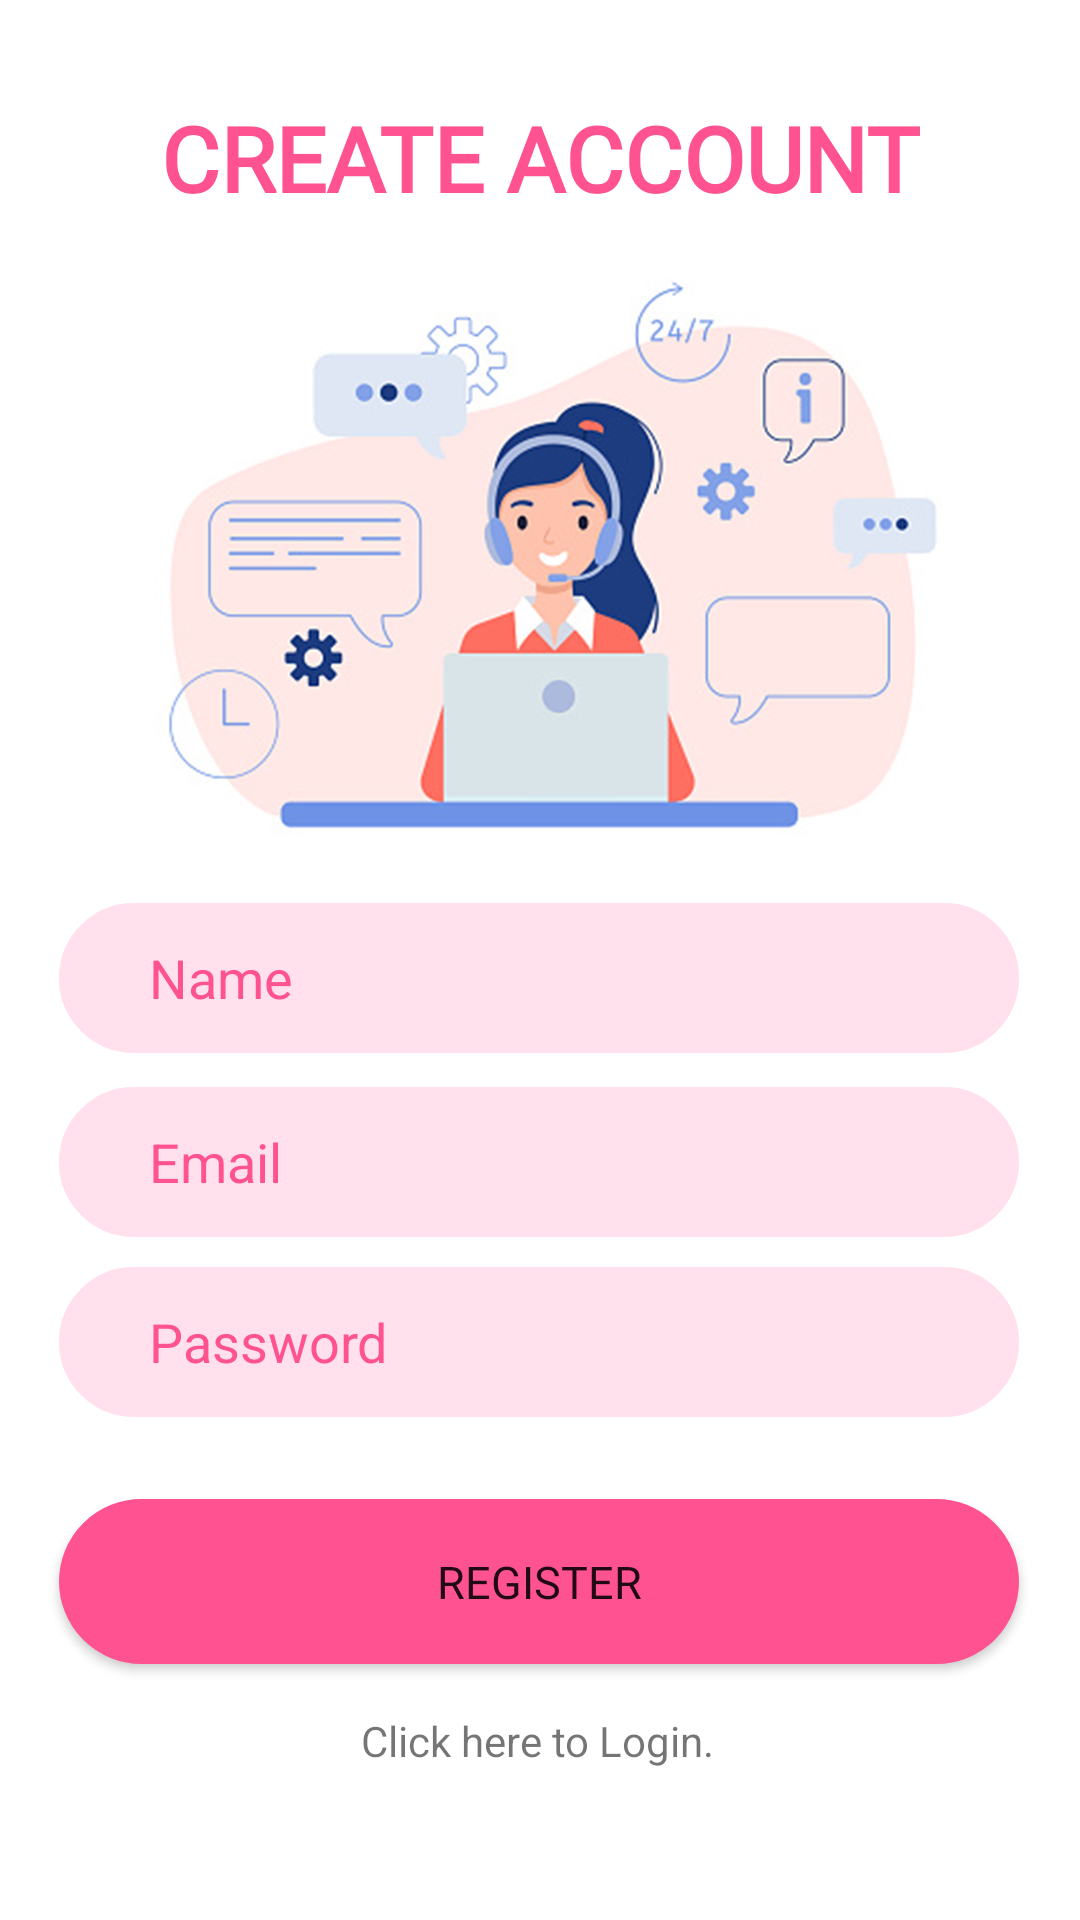

Produce the Android XML layout that renders to this screen, including the resource entries it uses.
<!-- AndroidManifest.xml: application theme Theme.Remindme -->
<!-- res/layout/activity_register.xml -->
<?xml version="1.0" encoding="utf-8"?>
<androidx.constraintlayout.widget.ConstraintLayout xmlns:android="http://schemas.android.com/apk/res/android"
    xmlns:app="http://schemas.android.com/apk/res-auto"
    xmlns:tools="http://schemas.android.com/tools"
    android:layout_width="match_parent"
    android:layout_height="match_parent"
    android:background="@drawable/registerbg"
    tools:context=".activity_register">

    <TextView
        android:id="@+id/textView"
        android:layout_width="wrap_content"
        android:layout_height="wrap_content"
        android:fontFamily="@font/doppio_one"
        android:textColor="#ff5291"
        android:textSize="30dp"
        android:textStyle="bold"
        android:text="CREATE ACCOUNT"
        app:layout_constraintBottom_toBottomOf="parent"
        app:layout_constraintEnd_toEndOf="parent"
        app:layout_constraintStart_toStartOf="parent"
        app:layout_constraintTop_toTopOf="parent"
        app:layout_constraintVertical_bias="0.054" />

    <EditText
        android:id="@+id/editRegName"
        android:layout_width="320dp"
        android:layout_height="50dp"
        android:background="@drawable/sign"
        android:ems="10"
        android:hint="Name"
        android:inputType="textPersonName"
        android:paddingLeft="30dp"
        android:textColorHint="#ff5291"
        app:layout_constraintBottom_toBottomOf="parent"
        app:layout_constraintEnd_toEndOf="parent"
        app:layout_constraintHorizontal_bias="0.494"
        app:layout_constraintStart_toStartOf="parent"
        app:layout_constraintTop_toTopOf="parent"
        app:layout_constraintVertical_bias="0.510" />

    <EditText
        android:id="@+id/editRegEmail"
        android:layout_width="320dp"
        android:layout_height="50dp"
        android:background="@drawable/sign"
        android:ems="10"
        android:hint="Email"
        android:inputType="textEmailAddress"
        android:paddingLeft="30dp"
        android:textColorHint="#ff5291"
        app:layout_constraintBottom_toBottomOf="parent"
        app:layout_constraintEnd_toEndOf="parent"
        app:layout_constraintHorizontal_bias="0.494"
        app:layout_constraintStart_toStartOf="parent"
        app:layout_constraintTop_toTopOf="parent"
        app:layout_constraintVertical_bias="0.614" />

    <EditText
        android:id="@+id/editRegPassword"
        android:layout_width="320dp"
        android:layout_height="50dp"
        android:background="@drawable/sign"
        android:paddingLeft="30dp"
        android:textColorHint="#ff5291"
        android:ems="10"
        android:hint="Password"
        android:inputType="textPassword"
        app:layout_constraintBottom_toBottomOf="parent"
        app:layout_constraintEnd_toEndOf="parent"
        app:layout_constraintHorizontal_bias="0.494"
        app:layout_constraintStart_toStartOf="parent"
        app:layout_constraintTop_toTopOf="parent"
        app:layout_constraintVertical_bias="0.716" />

    <Button
        android:id="@+id/button"
        android:layout_width="320dp"
        android:layout_height="55dp"
        android:background="@drawable/button"
        android:clickable="true"
        android:fontFamily="@font/yantramanav_black"
        android:textSize="15dp"
        android:onClick="register"
        android:text="Register"
        app:layout_constraintBottom_toBottomOf="parent"
        app:layout_constraintEnd_toEndOf="parent"
        app:layout_constraintHorizontal_bias="0.494"
        app:layout_constraintStart_toStartOf="parent"
        app:layout_constraintTop_toTopOf="parent"
        app:layout_constraintVertical_bias="0.854" />

    <TextView
        android:id="@+id/textView2"
        android:layout_width="wrap_content"
        android:layout_height="wrap_content"
        android:text="Click here to Login."
        android:clickable="true"
        android:onClick="backToLog"
        app:layout_constraintBottom_toBottomOf="parent"
        app:layout_constraintEnd_toEndOf="parent"
        app:layout_constraintHorizontal_bias="0.497"
        app:layout_constraintStart_toStartOf="parent"
        app:layout_constraintTop_toTopOf="parent"
        app:layout_constraintVertical_bias="0.919"
        tools:ignore="UsingOnClickInXml" />


</androidx.constraintlayout.widget.ConstraintLayout>
<!-- resources referenced by this layout -->
<resources>
  <!-- drawable button (drawable) -->
  <shape xmlns:android="http://schemas.android.com/apk/res/android">
      <solid android:color="#ff5291" />
      <stroke android:width="1dp" android:color="#ff5291" />
      <padding android:left="10dp" android:top="10dp" android:right="10dp" android:bottom="10dp"/>
      <corners android:radius="60dp" />
  </shape>
  <!-- drawable registerbg: jpg bitmap (drawable, 149564 bytes) -->
  <!-- drawable sign (drawable) -->
  <shape xmlns:android="http://schemas.android.com/apk/res/android">
      <solid android:color="#ffe0ec" />
      <stroke android:width="1dp" android:color="#ffe0ec" />
      <padding android:left="10dp" android:top="10dp" android:right="10dp" android:bottom="10dp"/>
      <corners android:radius="60dp" />
  </shape>
  <style name="Theme.Remindme" parent="Theme.MaterialComponents.DayNight.DarkActionBar">
          
          <item name="colorPrimary">#ff5291</item>
          <item name="colorPrimaryVariant">@color/black</item>
          <item name="colorOnPrimary">@color/white</item>
          
          <item name="colorSecondary">#ff5291</item>
          <item name="colorSecondaryVariant">#ffccdf</item>
          <item name="colorOnSecondary">@color/black</item>
          
          <item name="android:statusBarColor" tools:targetApi="l">?attr/colorPrimaryVariant</item>
          
      </style>
  <!-- not gathered from this repository: default colours our renderer supplied (Android Studio template values) -->
  <color name="black">#FF000000</color>
  <color name="white">#FFFFFFFF</color>
</resources>
